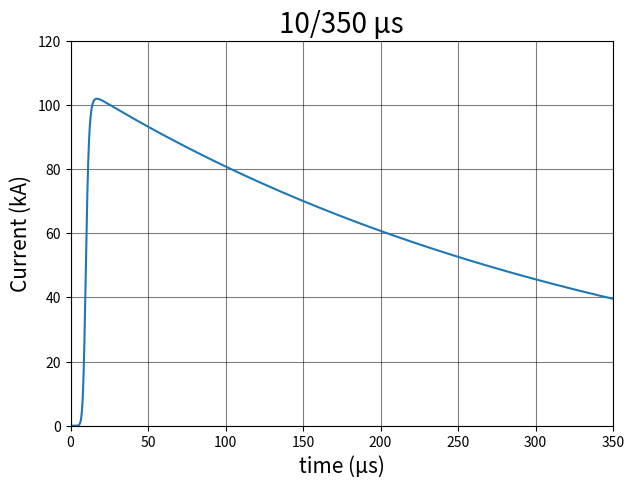

Python code for this plot: (Note: this script raises an exception after producing the figure.)
import os
import matplotlib.pyplot as plt
import numpy as np

# set parameter
I = 100000
k = [0.93, 0.986, 0.993]
T1 = [10, 1, 0.25]
T2 = [350, 200, 100]
datasize = 100000
name_title = ['10/350 μs', '1/200 μs', '0.25/100 μs']
file_name = ['10-350', '1-200', '025-100']


def cal_line(I, k, T1, T2, t):
    h1 = I / k
    h2 = (t / T1) ** 10 / (1 + (t / T1) ** 10)
    h3 = np.exp(-t / T2)

    i = h1 * h2 * h3
    return i


# Create or check data folders
# [redacted]
# [redacted]

# figurepath = 'D:/Project_folder/'+'png/'
# csvpath = 'D:/Project_folder/'+'csv_original/'

figurepath = os.getcwd() + '/png/'
csvpath = os.getcwd() + '/csv_original/'

if not os.path.exists(figurepath):
    os.mkdir(figurepath)

# if not os.path.exists(csvpath):
#     os.mkdir(csvpath)

for n in range(0, 3, 1):
    # Create time axis
    t = np.linspace(0, T2[n], datasize)

    # Calculate heidler
    value = cal_line(I, k[n], T1[n], T2[n], t)

    # Set figure
    fig = plt.figure(figsize=(7, 5), dpi=300)
    ax = fig.add_subplot()

    ax.grid(color='k', alpha=0.5)

    ax.set_xlabel('time (μs)', fontsize=15)
    ax.set_ylabel('Current (kA)', fontsize=15)
    ax.set_title(name_title[n], fontsize=20)

    ax.set_xlim([0, T2[n]])
    ax.set_ylim([0, 120])

    ax.plot(t, value/1000)
    # plt.show()
    name = file_name[n] + '_Tmax' + str(T2[n]) + '_N' + str(datasize)

    fig.savefig(figurepath + name + '.png', dpi=300)

    # Save data to csv
    data = np.stack([t.T / 1e6, value.T], 1)
    np.savetxt(csvpath + name + '.csv', data)
